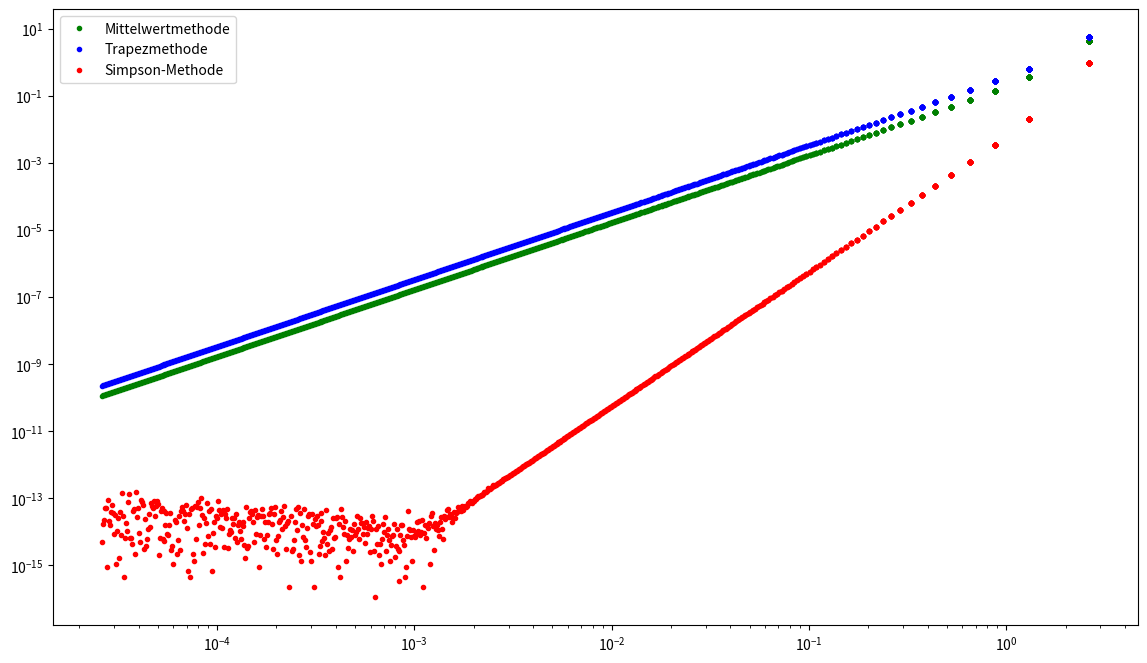

Reproduce this figure in Python.
from __future__ import division
import numpy as np
import matplotlib.pyplot as plt


def fa(x):
    return np.sin(2*x)
Int_a = -0.25


def fb(x):
    return np.exp(-100 * x**2)
Int_b = 0.177245

def fc(x):
    return (1.0 + np.sign(x))/2
Int_c = np.pi/3

def middle(func, a, b, n):
    width = float((b - a)/n)
    x_i = np.linspace(a, b, n, endpoint=False)
    f_i = func(x_i + width/2)
    return sum(f_i) * width


def trapez(func, a, b, n):
    width = float(b - a)/n
    x_i = np.linspace(a, b, n + 1)
    int_i = func(x_i[:-1]) + func(x_i[1:])
    return sum(int_i) * width/2


def simpson(func, a, b, n):
    return 4/3 * trapez(func, a, b, 2*n) - 1/3 * trapez(func, a, b, n)

A = -np.pi/2
B = np.pi/3
number = 1000
N_list = np.int32(np.logspace(0, 5, number))
h_list = (B - A)/N_list
error_middle = np.zeros(number)
error_trapez = np.zeros(number)
error_simpson = np.zeros(number)

for z in range(number):
    error_middle[z] = abs((middle(fa, A, B, N_list[z]) - Int_a) / Int_a)
    error_trapez[z] = abs((trapez(fa, A, B, N_list[z]) - Int_a) / Int_a)
    error_simpson[z] = abs((simpson(fa, A, B, N_list[z]) - Int_a) / Int_a)


fig = plt.figure(figsize=(14, 8))
ax = fig.add_subplot(111, xscale='log', yscale='log')
ax.plot(h_list, error_middle, 'g.', label='Mittelwertmethode')
ax.plot(h_list, error_trapez, 'b.', label='Trapezmethode')
ax.plot(h_list, error_simpson, 'r.', label='Simpson-Methode')
plt.legend(loc='best')
plt.show()
